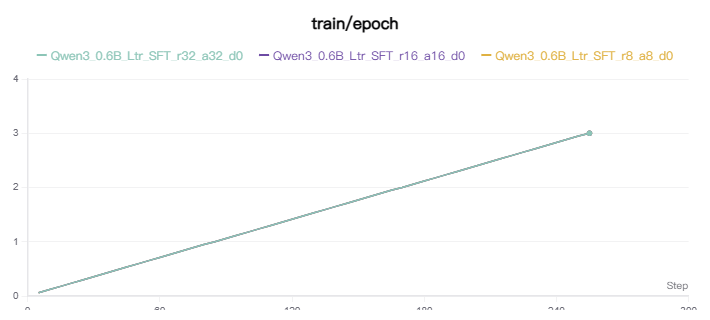

The table this chart was drawn from, first rows:
step, Qwen3_0.6B_Ltr_SFT_r32_a32_d0-train/epoc…, Qwen3_0.6B_Ltr_SFT_r32_a32_d0-train/epoc…, Qwen3_0.6B_Ltr_SFT_r16_a16_d0-train/epoc…, Qwen3_0.6B_Ltr_SFT_r16_a16_d0-train/epoc…, Qwen3_0.6B_Ltr_SFT_r8_a8_d0-train/epoch_…, Qwen3_0.6B_Ltr_SFT_r8_a8_d0-train/epoch_…
5, 0.05926, 1779249005000, 0.05926, 1779248046000, 0.05926, 1779247096000
10, 0.1185, 1779249020000, 0.1185, 1779248061000, 0.1185, 1779247112000
15, 0.1778, 1779249035000, 0.1778, 1779248075000, 0.1778, 1779247128000
20, 0.237, 1779249051000, 0.237, 1779248091000, 0.237, 1779247143000
25, 0.2963, 1779249067000, 0.2963, 1779248106000, 0.2963, 1779247160000
30, 0.3556, 1779249083000, 0.3556, 1779248121000, 0.3556, 1779247174000
35, 0.4148, 1779249101000, 0.4148, 1779248137000, 0.4148, 1779247190000
40, 0.4741, 1779249118000, 0.4741, 1779248153000, 0.4741, 1779247206000
45, 0.5333, 1779249134000, 0.5333, 1779248170000, 0.5333, 1779247224000
50, 0.5926, 1779249152000, 0.5926, 1779248186000, 0.5926, 1779247239000
55, 0.6519, 1779249170000, 0.6519, 1779248202000, 0.6519, 1779247256000
60, 0.7111, 1779249187000, 0.7111, 1779248218000, 0.7111, 1779247274000
65, 0.7704, 1779249202000, 0.7704, 1779248234000, 0.7704, 1779247290000
70, 0.8296, 1779249219000, 0.8296, 1779248248000, 0.8296, 1779247304000
75, 0.8889, 1779249234000, 0.8889, 1779248263000, 0.8889, 1779247321000
80, 0.9481, 1779249250000, 0.9481, 1779248278000, 0.9481, 1779247337000
85, 1, 1779249263000, 1, 1779248291000, 1, 1779247350000
90, 1.059, 1779249278000, 1.059, 1779248307000, 1.059, 1779247365000
95, 1.119, 1779249294000, 1.119, 1779248322000, 1.119, 1779247384000
100, 1.178, 1779249309000, 1.178, 1779248338000, 1.178, 1779247401000
105, 1.237, 1779249336000, 1.237, 1779248361000, 1.237, 1779247425000
110, 1.296, 1779249352000, 1.296, 1779248377000, 1.296, 1779247442000
115, 1.356, 1779249368000, 1.356, 1779248393000, 1.356, 1779247458000
120, 1.415, 1779249385000, 1.415, 1779248408000, 1.415, 1779247474000
125, 1.474, 1779249400000, 1.474, 1779248425000, 1.474, 1779247489000
130, 1.533, 1779249417000, 1.533, 1779248440000, 1.533, 1779247504000
135, 1.593, 1779249434000, 1.593, 1779248454000, 1.593, 1779247518000
140, 1.652, 1779249450000, 1.652, 1779248469000, 1.652, 1779247535000
145, 1.711, 1779249465000, 1.711, 1779248483000, 1.711, 1779247550000
150, 1.77, 1779249482000, 1.77, 1779248501000, 1.77, 1779247565000
155, 1.83, 1779249498000, 1.83, 1779248517000, 1.83, 1779247581000
160, 1.889, 1779249514000, 1.889, 1779248532000, 1.889, 1779247597000
165, 1.948, 1779249530000, 1.948, 1779248547000, 1.948, 1779247612000
170, 2, 1779249545000, 2, 1779248560000, 2, 1779247624000
175, 2.059, 1779249560000, 2.059, 1779248577000, 2.059, 1779247642000
180, 2.119, 1779249576000, 2.119, 1779248593000, 2.119, 1779247656000
185, 2.178, 1779249592000, 2.178, 1779248610000, 2.178, 1779247671000
190, 2.237, 1779249608000, 2.237, 1779248625000, 2.237, 1779247687000
195, 2.296, 1779249624000, 2.296, 1779248640000, 2.296, 1779247703000
200, 2.356, 1779249641000, 2.356, 1779248656000, 2.356, 1779247718000
205, 2.415, 1779249667000, 2.415, 1779248680000, 2.415, 1779247741000
210, 2.474, 1779249684000, 2.474, 1779248695000, 2.474, 1779247760000
215, 2.533, 1779249700000, 2.533, 1779248710000, 2.533, 1779247776000
220, 2.593, 1779249716000, 2.593, 1779248729000, 2.593, 1779247792000
225, 2.652, 1779249733000, 2.652, 1779248747000, 2.652, 1779247808000
230, 2.711, 1779249749000, 2.711, 1779248764000, 2.711, 1779247825000
235, 2.77, 1779249765000, 2.77, 1779248781000, 2.77, 1779247842000
240, 2.83, 1779249780000, 2.83, 1779248796000, 2.83, 1779247859000
245, 2.889, 1779249796000, 2.889, 1779248812000, 2.889, 1779247877000
250, 2.948, 1779249812000, 2.948, 1779248828000, 2.948, 1779247894000
255, 3, 1779249826000, 3, 1779248842000, 3, 1779247907000
